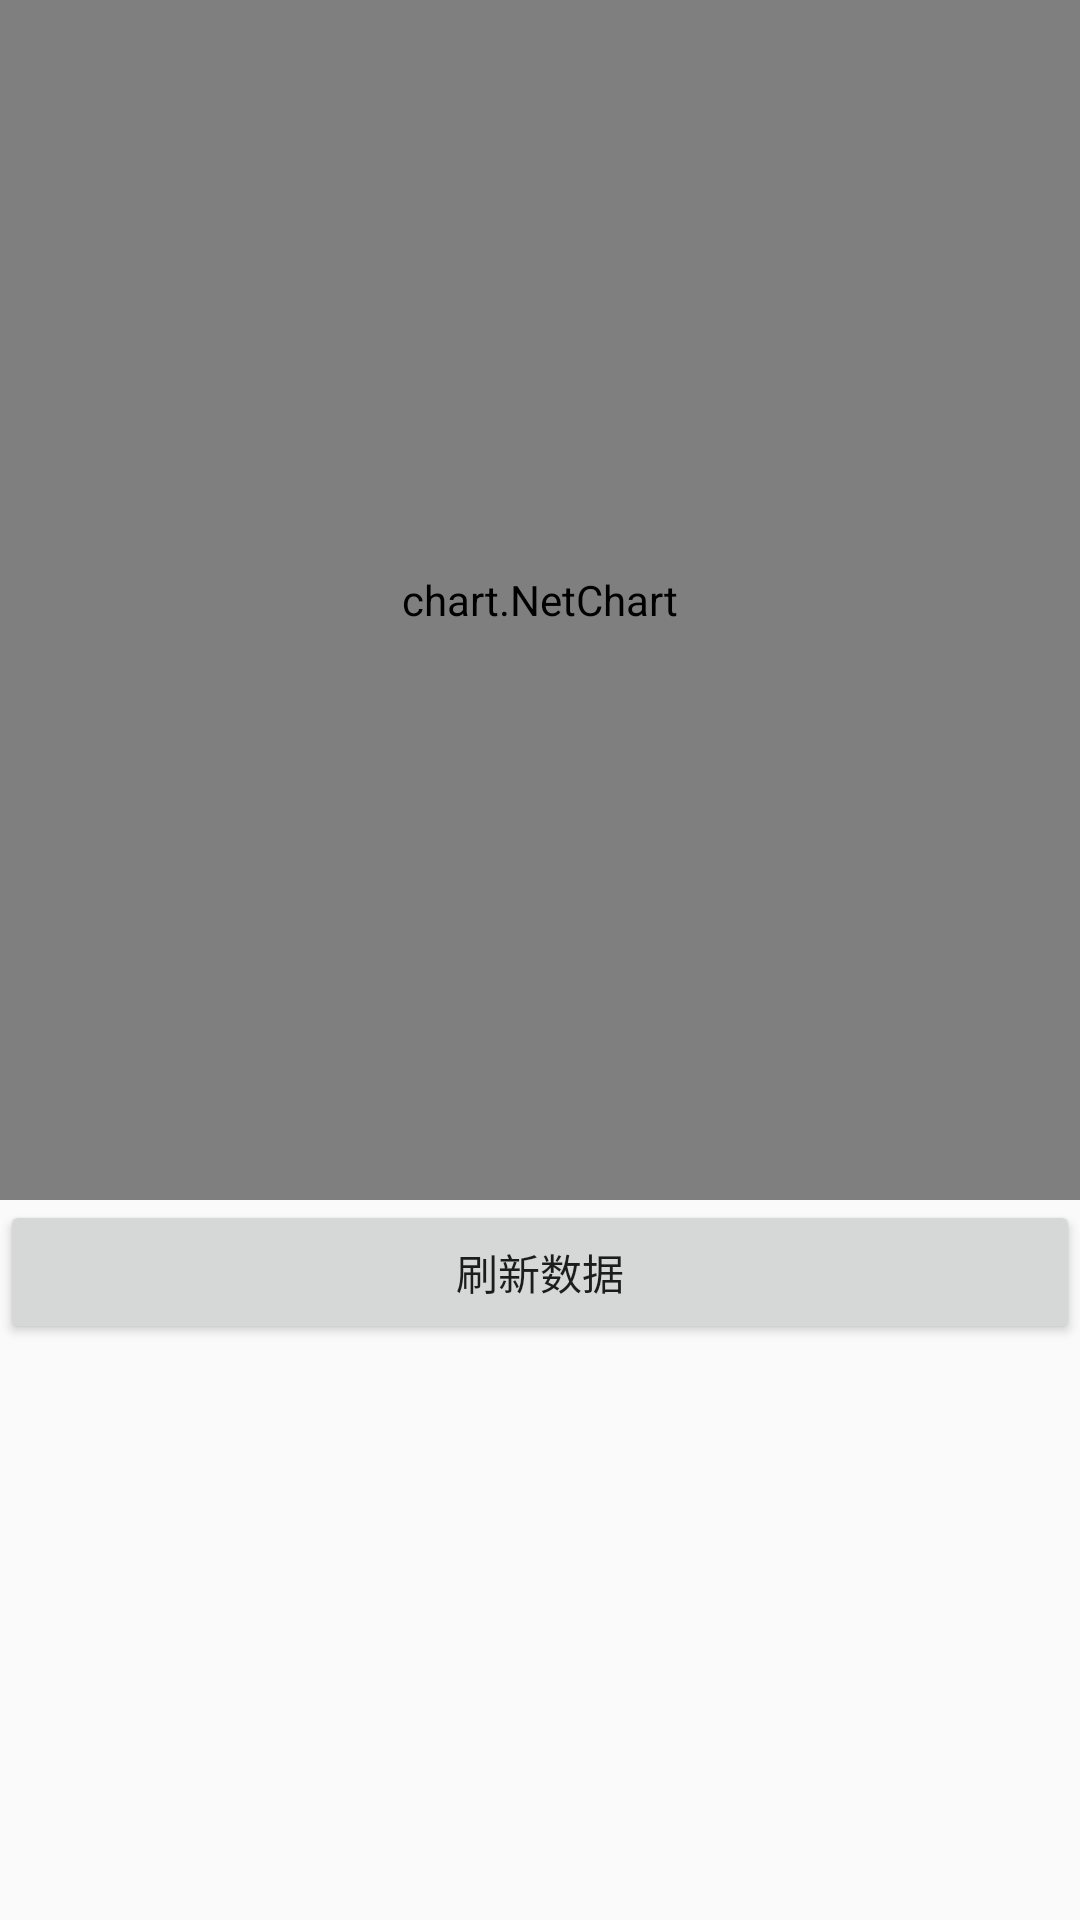

Layout XML and referenced resources for this Android screen:
<!-- AndroidManifest.xml: application theme AppTheme -->
<!-- res/layout/activity_net.xml -->
<?xml version="1.0" encoding="utf-8"?>
<LinearLayout xmlns:android="http://schemas.android.com/apk/res/android"
              android:orientation="vertical"
              android:layout_width="match_parent"
              android:layout_height="match_parent">
<chart.NetChart
    android:id="@+id/net"
    android:layout_width="match_parent"
    android:layout_height="400dp"/>
    <Button
        android:text="刷新数据"
        android:id="@+id/up"
        android:layout_width="match_parent"
        android:layout_height="wrap_content"/>
</LinearLayout>
<!-- resources referenced by this layout -->
<resources>
  <style name="AppTheme" parent="Theme.AppCompat.Light.DarkActionBar">
          
          <item name="colorPrimary">@color/colorPrimary</item>
          <item name="colorPrimaryDark">@color/colorPrimaryDark</item>
          <item name="colorAccent">@color/colorAccent</item>
      </style>
  <!-- not gathered from this repository: default colours our renderer supplied (Android Studio template values) -->
  <color name="colorPrimary">#FF6200EE</color>
  <color name="colorPrimaryDark">#FF3700B3</color>
  <color name="colorAccent">#FF03DAC5</color>
</resources>
